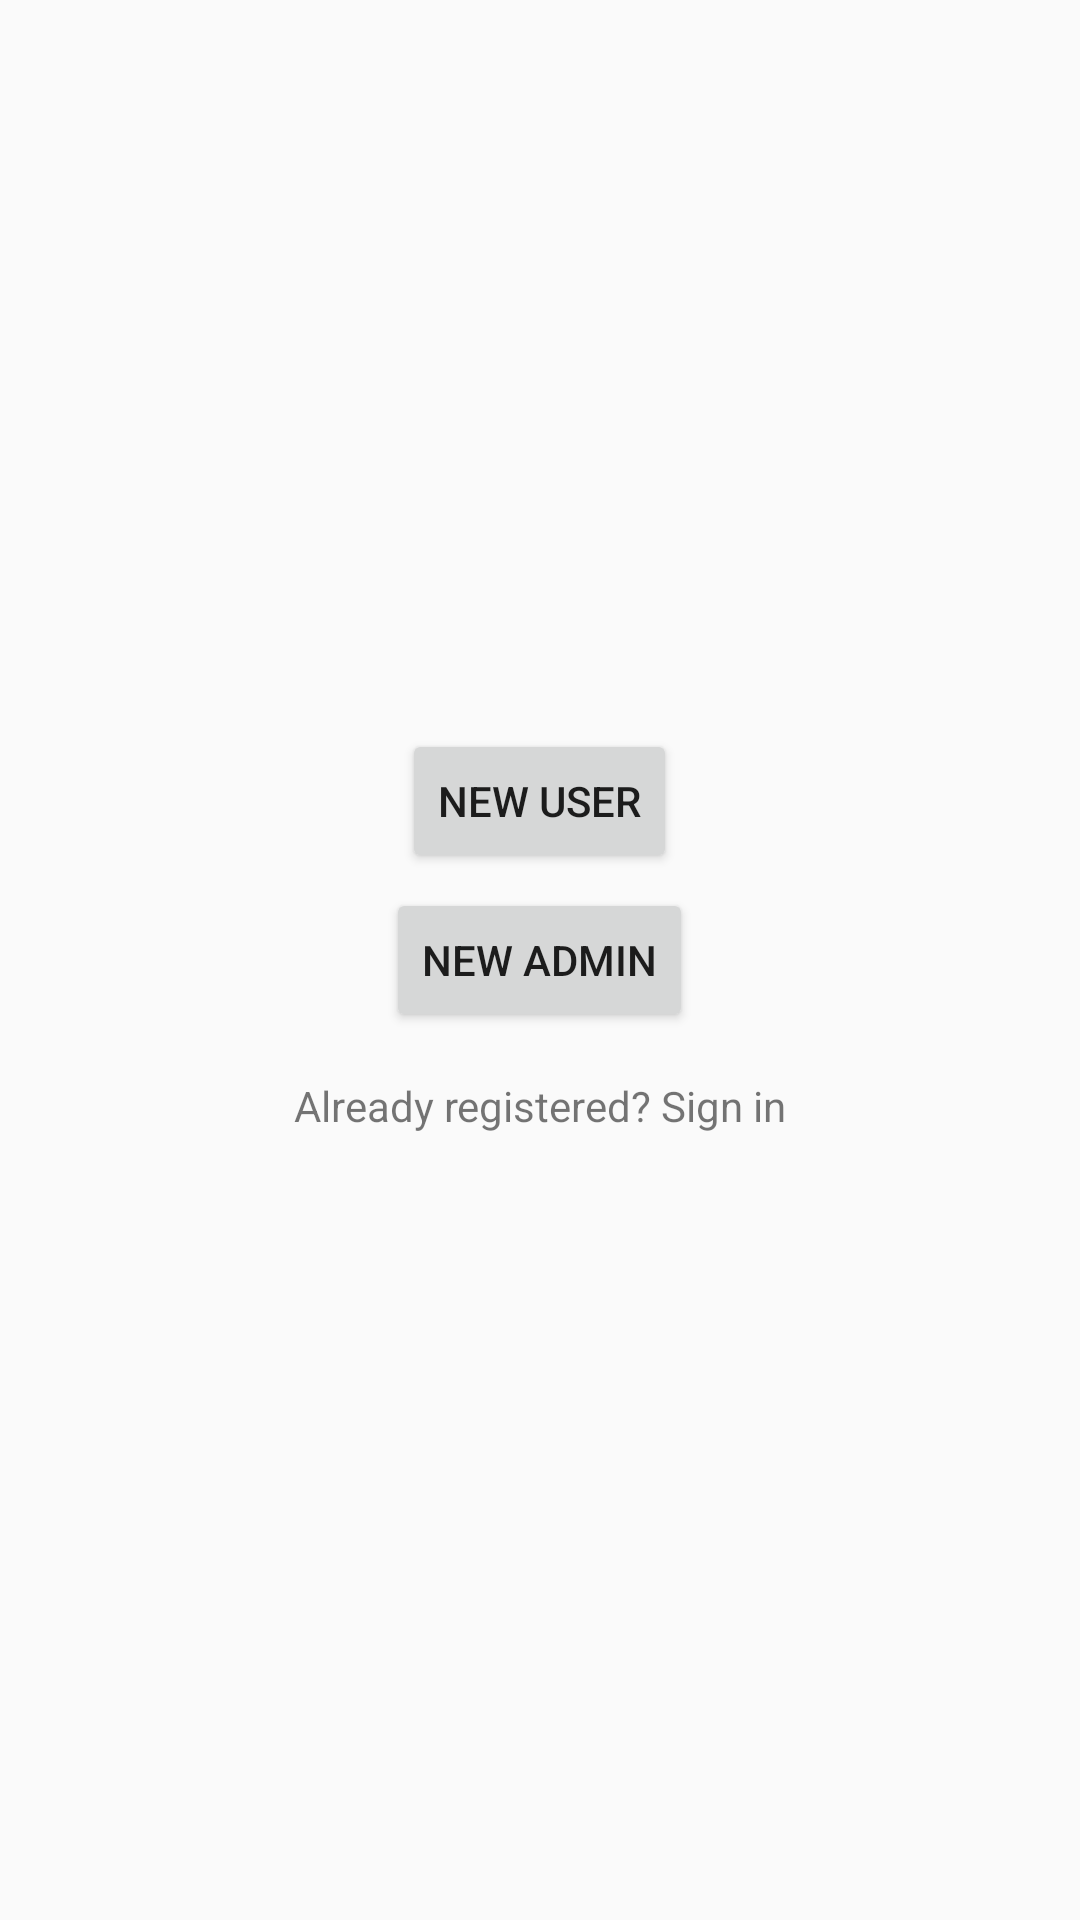

Reconstruct the res/layout file that produces this screen, plus the resources it refers to.
<!-- AndroidManifest.xml: application theme AppTheme -->
<!-- res/layout/activity_main2.xml -->
<?xml version="1.0" encoding="utf-8"?>
<RelativeLayout xmlns:android="http://schemas.android.com/apk/res/android"
    xmlns:tools="http://schemas.android.com/tools"
    android:id="@+id/activity_main2"
    android:layout_width="match_parent"
    android:layout_height="match_parent"
    android:paddingBottom="@dimen/activity_vertical_margin"
    android:paddingLeft="@dimen/activity_horizontal_margin"
    android:paddingRight="@dimen/activity_horizontal_margin"
    android:paddingTop="@dimen/activity_vertical_margin"
    tools:context="com.example.dilraj.dbms.Main2Activity">

    <Button
        android:text="New user"
        android:layout_width="wrap_content"
        android:layout_height="wrap_content"
        android:id="@+id/button"
        android:layout_centerHorizontal="true"
        android:layout_above="@+id/button2"
        android:onClick="newUser" />

    <Button
        android:text="New admin"
        android:layout_width="wrap_content"
        android:layout_height="wrap_content"
        android:layout_centerVertical="true"
        android:layout_centerHorizontal="true"
        android:layout_marginTop="5dp"
        android:id="@+id/button2"
        android:onClick="newAdmin" />

    <TextView
        android:text="Already registered? Sign in"
        android:layout_width="wrap_content"
        android:layout_height="wrap_content"
        android:layout_below="@+id/button2"
        android:layout_centerHorizontal="true"
        android:layout_marginTop="15dp"
        android:id="@+id/textView"
        android:onClick="signIn"/>
</RelativeLayout>
<!-- resources referenced by this layout -->
<resources>
  <style name="AppTheme" parent="Theme.AppCompat.Light.DarkActionBar">
          
          <item name="colorPrimary">@color/colorPrimary</item>
          <item name="colorPrimaryDark">@color/colorPrimaryDark</item>
          <item name="colorAccent">@color/colorAccent</item>
      </style>
  <color name="colorPrimary">#f17a0a</color>
  <color name="colorPrimaryDark">#FFD16A08</color>
  <color name="colorAccent">#ff00ddff</color>
</resources>
